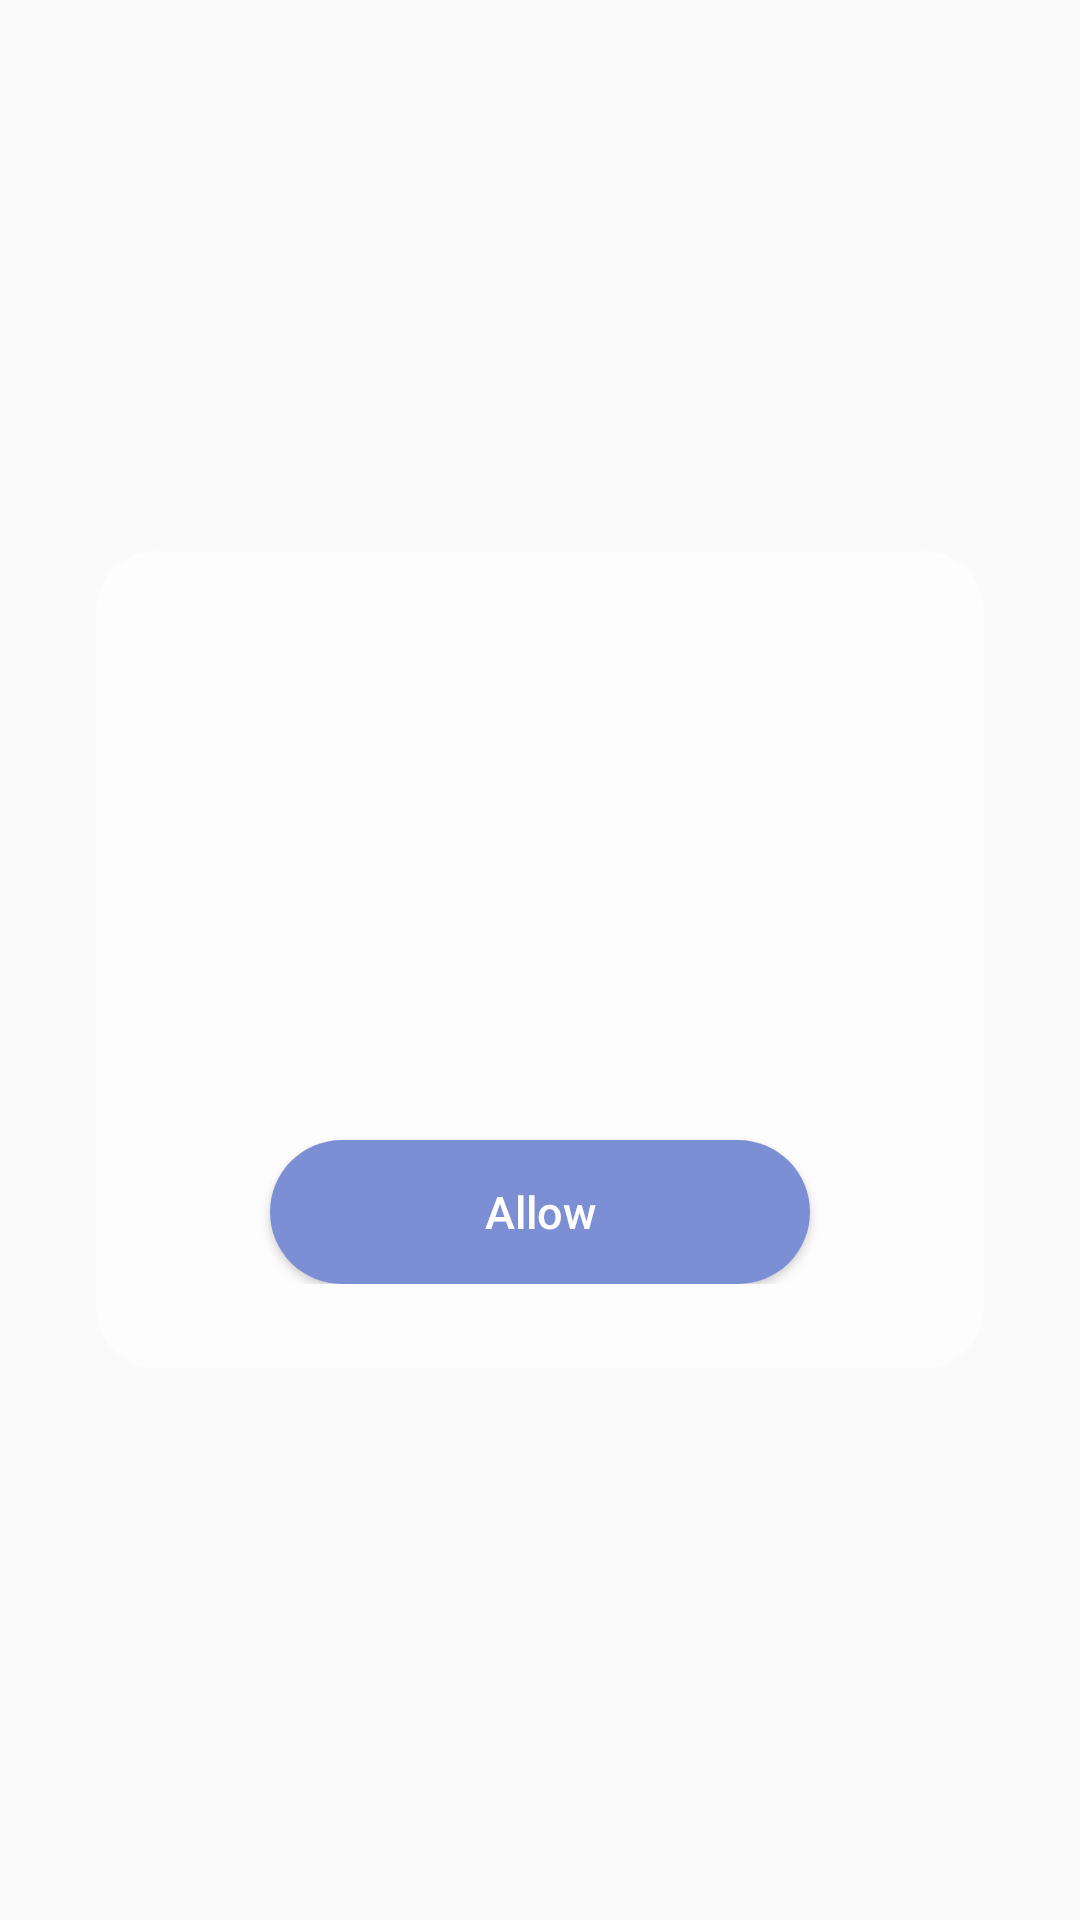

This screen was rendered from an Android layout file. Write that file and the resources it references.
<!-- AndroidManifest.xml: application theme Theme.Radium -->
<!-- res/layout/fragment_permission_slide.xml -->
<?xml version="1.0" encoding="utf-8"?>
<FrameLayout xmlns:android="http://schemas.android.com/apk/res/android"
    android:layout_width="match_parent"
    android:layout_height="match_parent"
    android:padding="32dp">

    <LinearLayout
        android:layout_width="match_parent"
        android:layout_height="wrap_content"
        android:layout_gravity="center"
        android:background="@drawable/bg_glass_card"
        android:orientation="vertical"
        android:padding="28dp"
        android:gravity="center_horizontal"
        android:elevation="2dp">

        <ImageView
            android:id="@+id/slideIcon"
            android:layout_width="64dp"
            android:layout_height="64dp"
            android:layout_marginBottom="20dp"
            android:scaleType="centerInside"
            android:contentDescription="Permission icon" />

        <TextView
            android:id="@+id/slideTitle"
            android:layout_width="wrap_content"
            android:layout_height="wrap_content"
            android:textColor="@color/text_primary"
            android:textSize="22sp"
            android:textStyle="bold"
            android:gravity="center"
            android:layout_marginBottom="12dp" />

        <TextView
            android:id="@+id/slideDesc"
            android:layout_width="wrap_content"
            android:layout_height="wrap_content"
            android:textColor="@color/text_secondary"
            android:textSize="14sp"
            android:gravity="center"
            android:lineSpacingExtra="4dp"
            android:layout_marginBottom="24dp" />

        <Button
            android:id="@+id/btnAllow"
            android:layout_width="180dp"
            android:layout_height="48dp"
            android:background="@drawable/bg_button_primary"
            android:text="@string/btn_allow"
            android:textColor="@color/white"
            android:textSize="15sp"
            android:textAllCaps="false"
            android:elevation="2dp" />
    </LinearLayout>
</FrameLayout>
<!-- resources referenced by this layout -->
<resources>
  <color name="text_primary">#1A1A2E</color>
  <color name="text_secondary">#5C5C7A</color>
  <color name="white">#FFFFFFFF</color>
  <!-- drawable bg_button_primary (drawable) -->
  <?xml version="1.0" encoding="utf-8"?>
  <shape xmlns:android="http://schemas.android.com/apk/res/android"
      android:shape="rectangle">
      <solid android:color="@color/elysium_primary" />
      <corners android:radius="28dp" />
  </shape>
  <!-- drawable bg_glass_card (drawable) -->
  <?xml version="1.0" encoding="utf-8"?>
  <shape xmlns:android="http://schemas.android.com/apk/res/android"
      android:shape="rectangle">
      <solid android:color="@color/glass_bg" />
      <corners android:radius="20dp" />
      <stroke android:width="0.5dp" android:color="@color/glass_stroke" />
  </shape>
  <string name="btn_allow">Allow</string>
  <style name="Theme.Radium" parent="Theme.Material3.Light.NoActionBar">
          <item name="colorPrimary">@color/elysium_primary</item>
          <item name="colorOnPrimary">@color/white</item>
          <item name="colorSecondary">@color/elysium_lavender</item>
          <item name="colorSurface">@color/elysium_surface</item>
  
          <item name="android:windowBackground">@color/elysium_surface</item>
          <item name="android:statusBarColor">@color/transparent</item>
          <item name="android:navigationBarColor">@color/transparent</item>
          <item name="android:windowLightStatusBar">true</item>
          <item name="android:windowDrawsSystemBarBackgrounds">true</item>
          <item name="android:windowTranslucentNavigation">false</item>
      </style>
  <color name="elysium_primary">#7C8FD4</color>
  <color name="glass_bg">#B3FFFFFF</color>
  <color name="glass_stroke">#80FFFFFF</color>
  <color name="elysium_lavender">#F3E5F5</color>
  <color name="elysium_surface">#FAFAFA</color>
  <color name="transparent">#00000000</color>
</resources>
